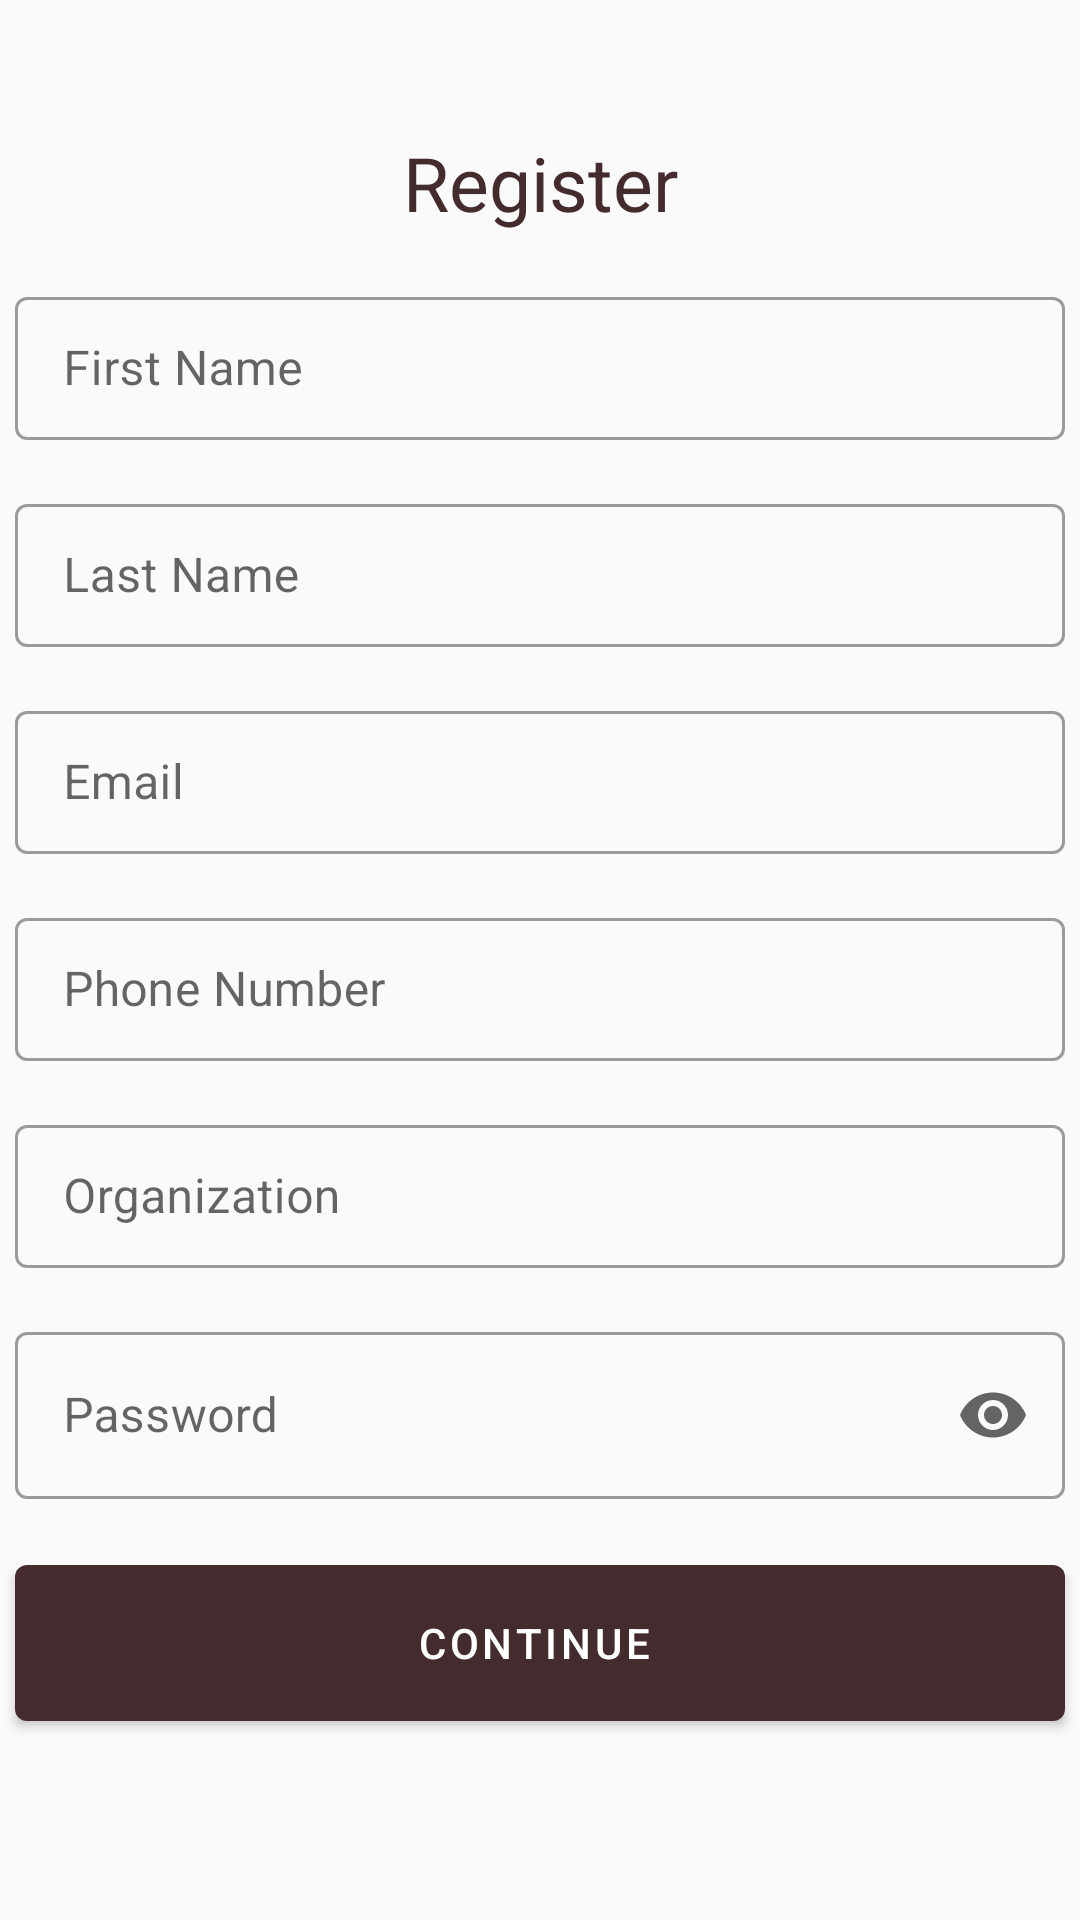

Android layout source for this screen:
<!-- AndroidManifest.xml: application theme AppTheme -->
<!-- res/layout/activity_sign_up.xml -->
<?xml version="1.0" encoding="utf-8"?>
<ScrollView xmlns:android="http://schemas.android.com/apk/res/android"
    xmlns:app="http://schemas.android.com/apk/res-auto"
    xmlns:tools="http://schemas.android.com/tools"
    android:layout_width="match_parent"
    android:layout_height="match_parent"
    tools:context=".SignUpActivity">

    <androidx.constraintlayout.widget.ConstraintLayout
        android:layout_width="match_parent"
        android:layout_height="wrap_content"
        android:layout_gravity="center">

        <TextView
            android:id="@+id/welcome"
            android:layout_width="match_parent"
            android:layout_height="wrap_content"
            android:layout_marginTop="16dp"
            android:gravity="center"
            android:text="Register"
            android:textSize="25sp"
            android:textColor="@color/colorPrimaryDark"
            app:layout_constraintTop_toTopOf="parent"
            tools:layout_editor_absoluteX="0dp" />

        <LinearLayout
            android:layout_width="match_parent"
            android:layout_height="wrap_content"
            android:layout_marginTop="16dp"
            android:gravity="center_horizontal"
            android:orientation="vertical"
            app:layout_constraintTop_toBottomOf="@+id/welcome"
            tools:layout_editor_absoluteX="0dp">

            <com.google.android.material.textfield.TextInputLayout
                style="@style/Widget.MaterialComponents.TextInputLayout.OutlinedBox"
                android:layout_width="350dp"
                android:layout_height="wrap_content"
                android:hint="First Name"
                android:theme="@style/TextInputLayoutStyle">

                <com.google.android.material.textfield.TextInputEditText
                    android:id="@+id/fName"
                    android:layout_width="match_parent"
                    android:layout_height="wrap_content"
                    android:inputType="textPersonName" />
            </com.google.android.material.textfield.TextInputLayout>

            <com.google.android.material.textfield.TextInputLayout
                style="@style/Widget.MaterialComponents.TextInputLayout.OutlinedBox"
                android:layout_width="350dp"
                android:layout_height="wrap_content"
                android:layout_marginTop="16dp"
                android:hint="Last Name"
                android:theme="@style/TextInputLayoutStyle">

                <com.google.android.material.textfield.TextInputEditText
                    android:id="@+id/lName"
                    android:layout_width="match_parent"
                    android:layout_height="wrap_content"
                    android:inputType="textPersonName" />
            </com.google.android.material.textfield.TextInputLayout>

            <com.google.android.material.textfield.TextInputLayout
                style="@style/Widget.MaterialComponents.TextInputLayout.OutlinedBox"
                android:layout_width="350dp"
                android:layout_height="wrap_content"
                android:layout_marginTop="16dp"
                android:hint="@string/email"
                android:theme="@style/TextInputLayoutStyle">

                <com.google.android.material.textfield.TextInputEditText
                    android:id="@+id/email"
                    android:layout_width="match_parent"
                    android:layout_height="wrap_content"
                    android:inputType="textEmailAddress" />
            </com.google.android.material.textfield.TextInputLayout>

            <com.google.android.material.textfield.TextInputLayout
                style="@style/Widget.MaterialComponents.TextInputLayout.OutlinedBox"
                android:layout_width="350dp"
                android:layout_height="wrap_content"
                android:layout_marginTop="16dp"
                android:hint="Phone Number"
                android:theme="@style/TextInputLayoutStyle">

                <com.google.android.material.textfield.TextInputEditText
                    android:id="@+id/phoneNumber"
                    android:layout_width="match_parent"
                    android:layout_height="wrap_content"
                    android:inputType="text|phone" />
            </com.google.android.material.textfield.TextInputLayout>

            <com.google.android.material.textfield.TextInputLayout
                style="@style/Widget.MaterialComponents.TextInputLayout.OutlinedBox"
                android:layout_width="350dp"
                android:layout_height="wrap_content"
                android:layout_marginTop="16dp"
                android:hint="Organization"
                android:theme="@style/TextInputLayoutStyle">

                <com.google.android.material.textfield.TextInputEditText
                    android:id="@+id/organizationName"
                    android:layout_width="match_parent"
                    android:layout_height="wrap_content" />
            </com.google.android.material.textfield.TextInputLayout>

            <com.google.android.material.textfield.TextInputLayout
                style="@style/Widget.MaterialComponents.TextInputLayout.OutlinedBox"
                android:layout_width="350dp"
                android:layout_height="wrap_content"
                android:layout_marginTop="16dp"
                android:hint="@string/password"
                app:endIconMode="password_toggle">

                <com.google.android.material.textfield.TextInputEditText
                    android:id="@+id/password"
                    android:layout_width="match_parent"
                    android:layout_height="wrap_content"
                    android:inputType="textPassword" />
            </com.google.android.material.textfield.TextInputLayout>

            <com.google.android.material.button.MaterialButton
                android:id="@+id/sign_up_btn"
                style="@style/Widget.MaterialComponents.Button.Icon"
                android:layout_width="350dp"
                android:layout_height="64dp"
                android:layout_marginTop="16dp"
                android:layout_marginBottom="32dp"
                android:text="@string/cntn"
                app:backgroundTint="@color/colorPrimaryDark" />
        </LinearLayout>

    </androidx.constraintlayout.widget.ConstraintLayout>
</ScrollView>
<!-- resources referenced by this layout -->
<resources>
  <color name="colorPrimaryDark">#442C2E</color>
  <string name="cntn">Continue</string>
  <string name="email">Email</string>
  <string name="password">Password</string>
  <style name="TextInputLayoutStyle" parent="Widget.MaterialComponents.TextInputLayout.OutlinedBox.Dense">
          <item name="boxStrokeColor">@color/colorPrimaryDark</item>
          <item name="boxStrokeWidth">1dp</item>
      </style>
  <style name="AppTheme" parent="Theme.MaterialComponents.Light.NoActionBar.Bridge">
          
          <item name="colorPrimary">@color/colorPrimaryDark</item>
          <item name="colorPrimaryDark">@color/colorPrimaryDark</item>
          <item name="colorAccent">@color/colorAccent</item>
          <item name="android:windowLightStatusBar">true</item>
          <item name="android:windowTranslucentStatus">true</item>
          <item name="android:autofilledHighlight">@android:color/transparent</item>
      </style>
  <color name="colorAccent">#D81B60</color>
</resources>
